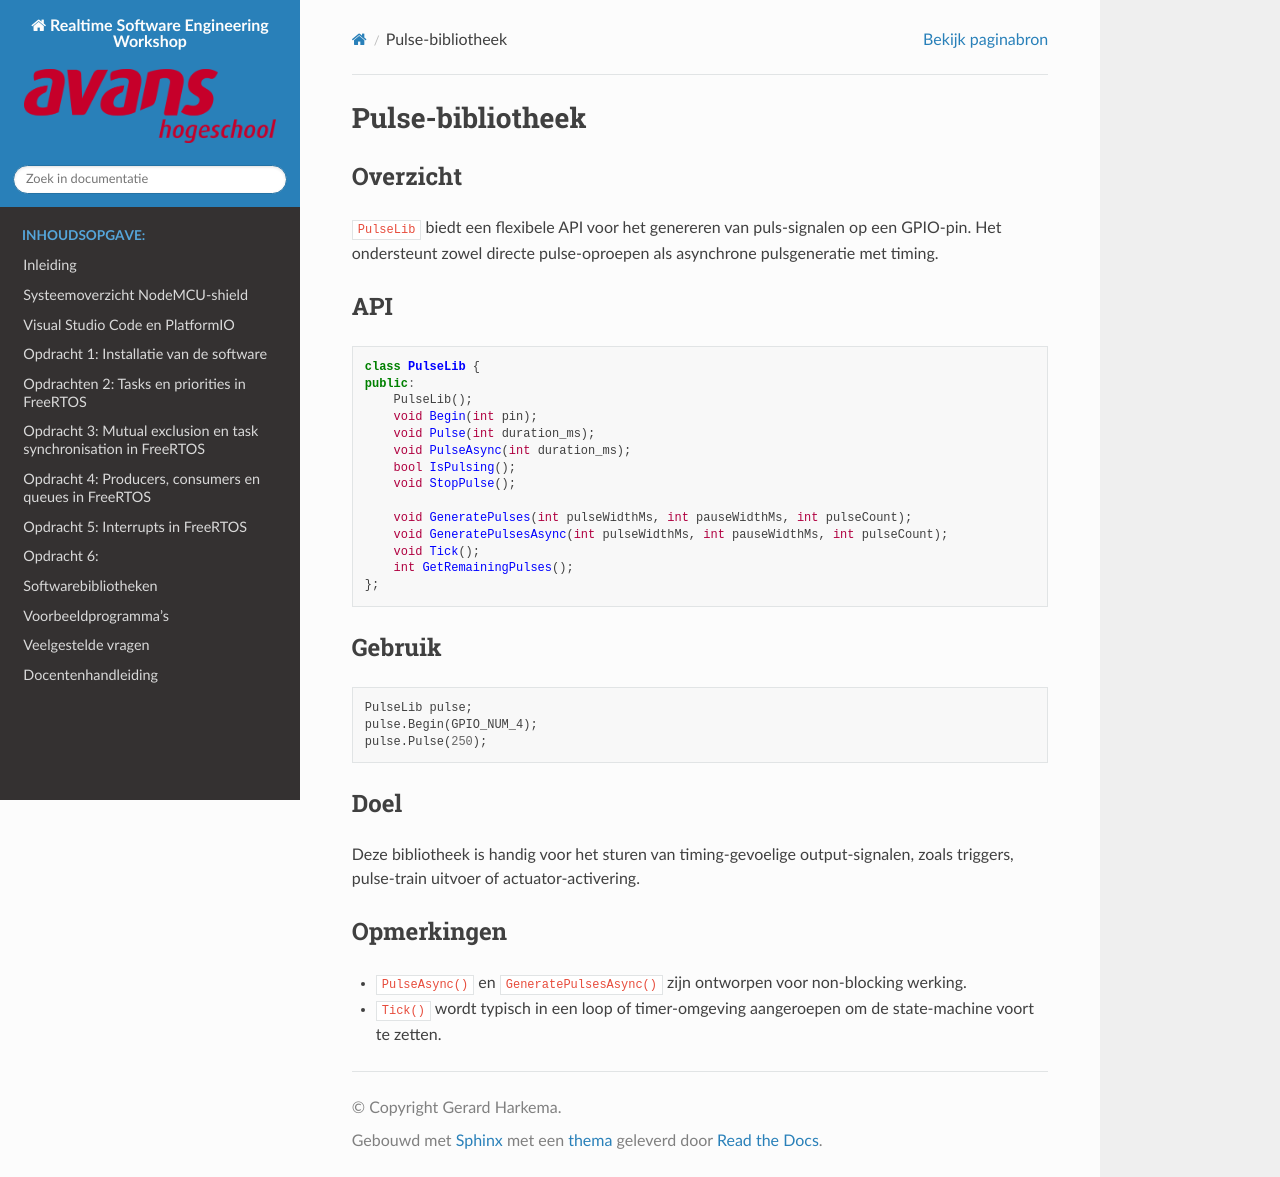

repository: AvansMechatronica/RealtimeSoftwareEngineering · page: documentation/libraries/pulse_lib.html · generator: sphinx

# Pulse-bibliotheek

## Overzicht

`PulseLib` biedt een flexibele API voor het genereren van puls-signalen op een GPIO-pin. Het ondersteunt zowel directe pulse-oproepen als asynchrone pulsgeneratie met timing.

## API

```cpp
class PulseLib {
public:
    PulseLib();
    void Begin(int pin);
    void Pulse(int duration_ms);
    void PulseAsync(int duration_ms);
    bool IsPulsing();
    void StopPulse();

    void GeneratePulses(int pulseWidthMs, int pauseWidthMs, int pulseCount);
    void GeneratePulsesAsync(int pulseWidthMs, int pauseWidthMs, int pulseCount);
    void Tick();
    int GetRemainingPulses();
};
```

## Gebruik

```cpp
PulseLib pulse;
pulse.Begin(GPIO_NUM_4);
pulse.Pulse(250);
```

## Doel

Deze bibliotheek is handig voor het sturen van timing-gevoelige output-signalen, zoals triggers, pulse-train uitvoer of actuator-activering.

## Opmerkingen

- `PulseAsync()` en `GeneratePulsesAsync()` zijn ontworpen voor non-blocking werking.
- `Tick()` wordt typisch in een loop of timer-omgeving aangeroepen om de state-machine voort te zetten.
